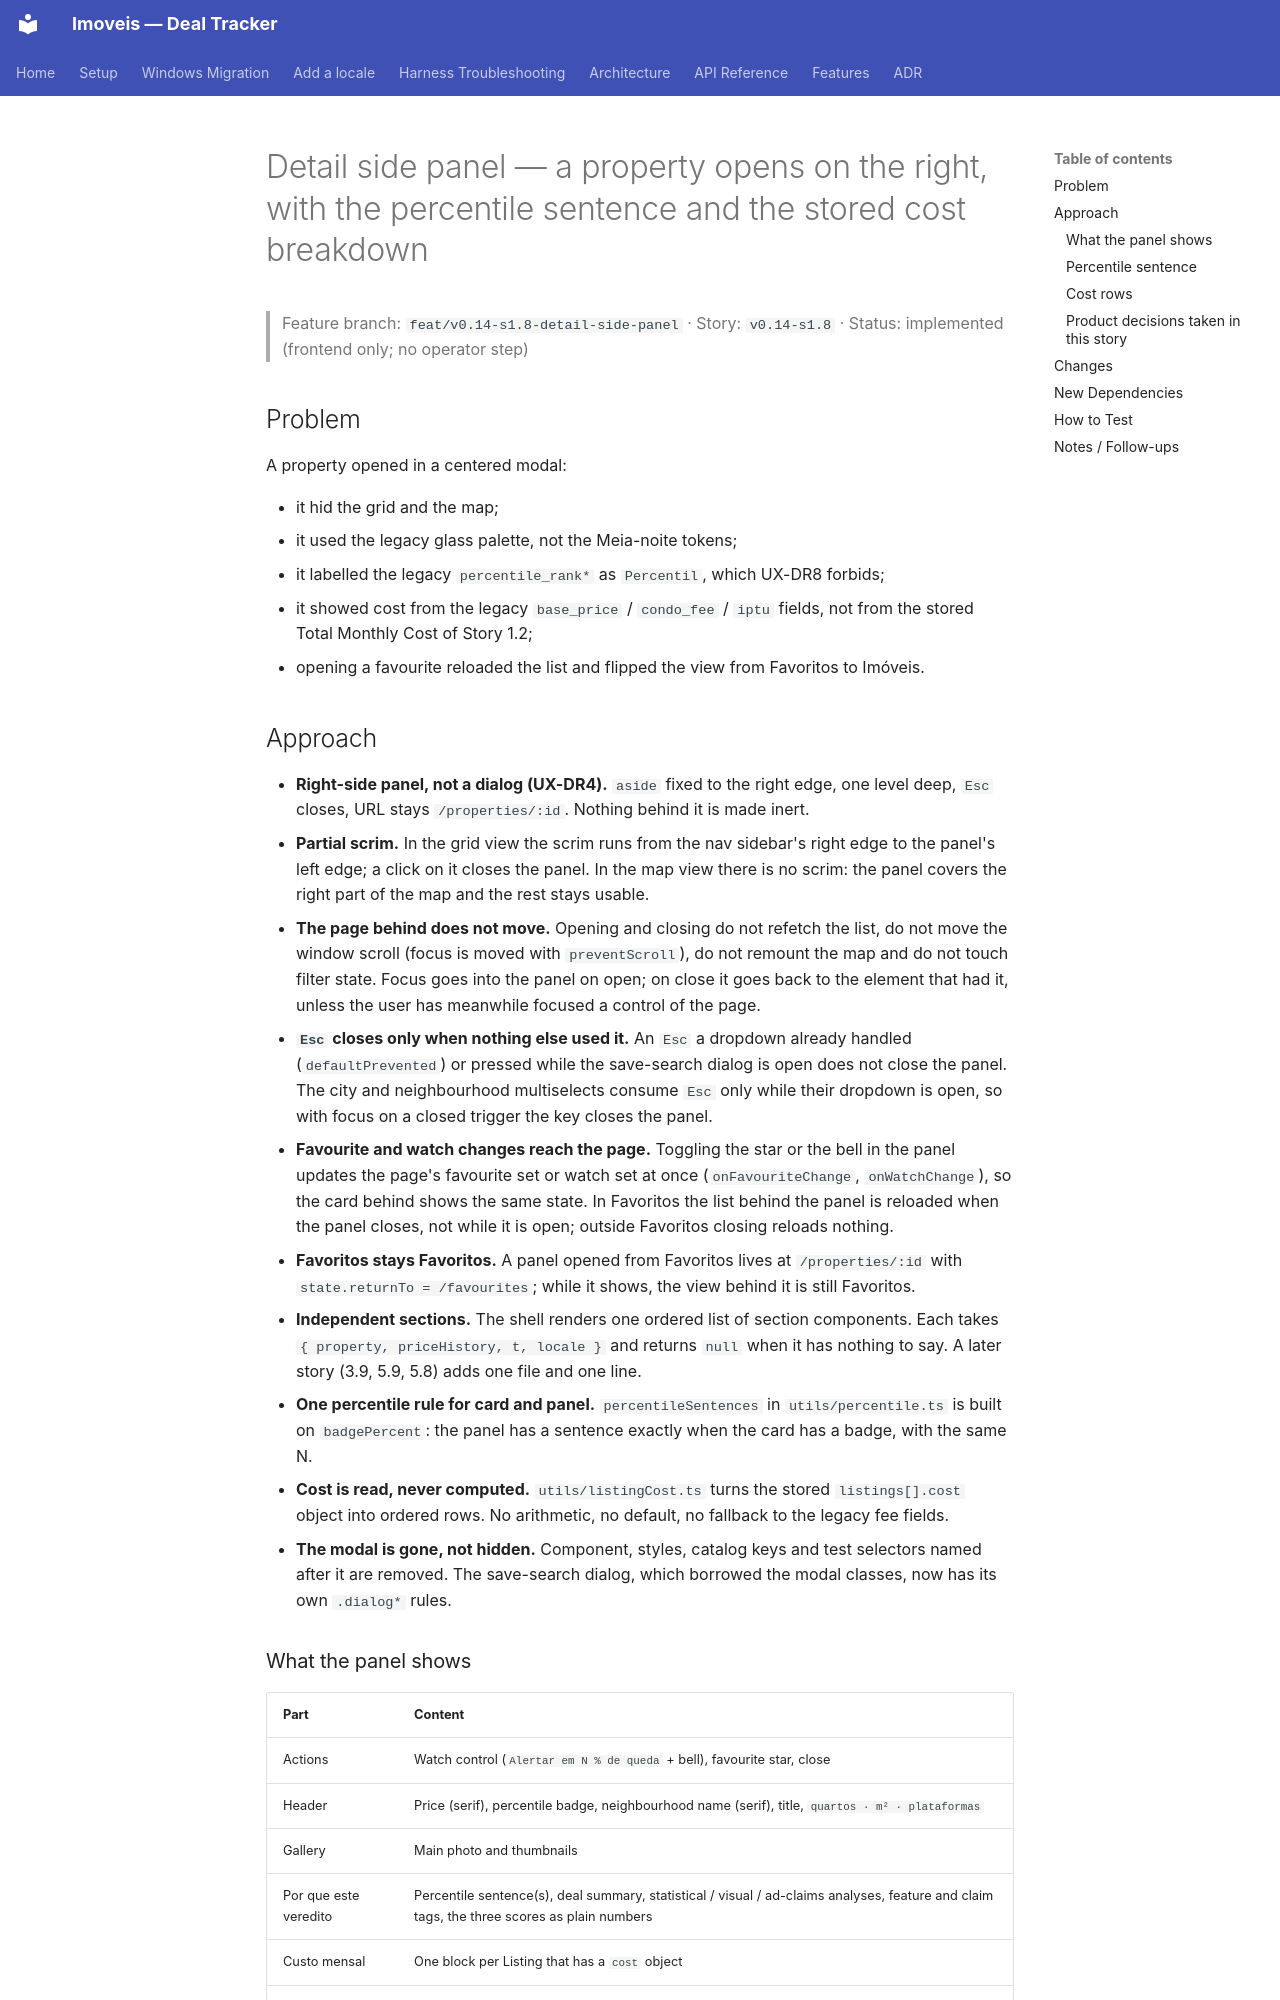

repository: felipelrib/imoveis · page: features/v0.14-s1.8-detail-side-panel/index.html · generator: mkdocs

# Detail side panel — a property opens on the right, with the percentile sentence and the stored cost breakdown

> Feature branch: `feat/v0.14-s1.8-detail-side-panel` · Story: `v0.14-s1.8` · Status: implemented (frontend only; no operator step)

## Problem

A property opened in a centered modal:

- it hid the grid and the map;
- it used the legacy glass palette, not the Meia-noite tokens;
- it labelled the legacy `percentile_rank*` as `Percentil`, which UX-DR8 forbids;
- it showed cost from the legacy `base_price` / `condo_fee` / `iptu` fields, not from the stored Total Monthly Cost of Story 1.2;
- opening a favourite reloaded the list and flipped the view from Favoritos to Imóveis.

## Approach

- **Right-side panel, not a dialog (UX-DR4).** `aside` fixed to the right edge, one level deep, `Esc` closes, URL stays `/properties/:id`. Nothing behind it is made inert.
- **Partial scrim.** In the grid view the scrim runs from the nav sidebar's right edge to the panel's left edge; a click on it closes the panel. In the map view there is no scrim: the panel covers the right part of the map and the rest stays usable.
- **The page behind does not move.** Opening and closing do not refetch the list, do not move the window scroll (focus is moved with `preventScroll`), do not remount the map and do not touch filter state. Focus goes into the panel on open; on close it goes back to the element that had it, unless the user has meanwhile focused a control of the page.
- **`Esc` closes only when nothing else used it.** An `Esc` a dropdown already handled (`defaultPrevented`) or pressed while the save-search dialog is open does not close the panel. The city and neighbourhood multiselects consume `Esc` only while their dropdown is open, so with focus on a closed trigger the key closes the panel.
- **Favourite and watch changes reach the page.** Toggling the star or the bell in the panel updates the page's favourite set or watch set at once (`onFavouriteChange`, `onWatchChange`), so the card behind shows the same state. In Favoritos the list behind the panel is reloaded when the panel closes, not while it is open; outside Favoritos closing reloads nothing.
- **Favoritos stays Favoritos.** A panel opened from Favoritos lives at `/properties/:id` with `state.returnTo = /favourites`; while it shows, the view behind it is still Favoritos.
- **Independent sections.** The shell renders one ordered list of section components. Each takes `{ property, priceHistory, t, locale }` and returns `null` when it has nothing to say. A later story (3.9, 5.9, 5.8) adds one file and one line.
- **One percentile rule for card and panel.** `percentileSentences` in `utils/percentile.ts` is built on `badgePercent`: the panel has a sentence exactly when the card has a badge, with the same N.
- **Cost is read, never computed.** `utils/listingCost.ts` turns the stored `listings[].cost` object into ordered rows. No arithmetic, no default, no fallback to the legacy fee fields.
- **The modal is gone, not hidden.** Component, styles, catalog keys and test selectors named after it are removed. The save-search dialog, which borrowed the modal classes, now has its own `.dialog*` rules.
